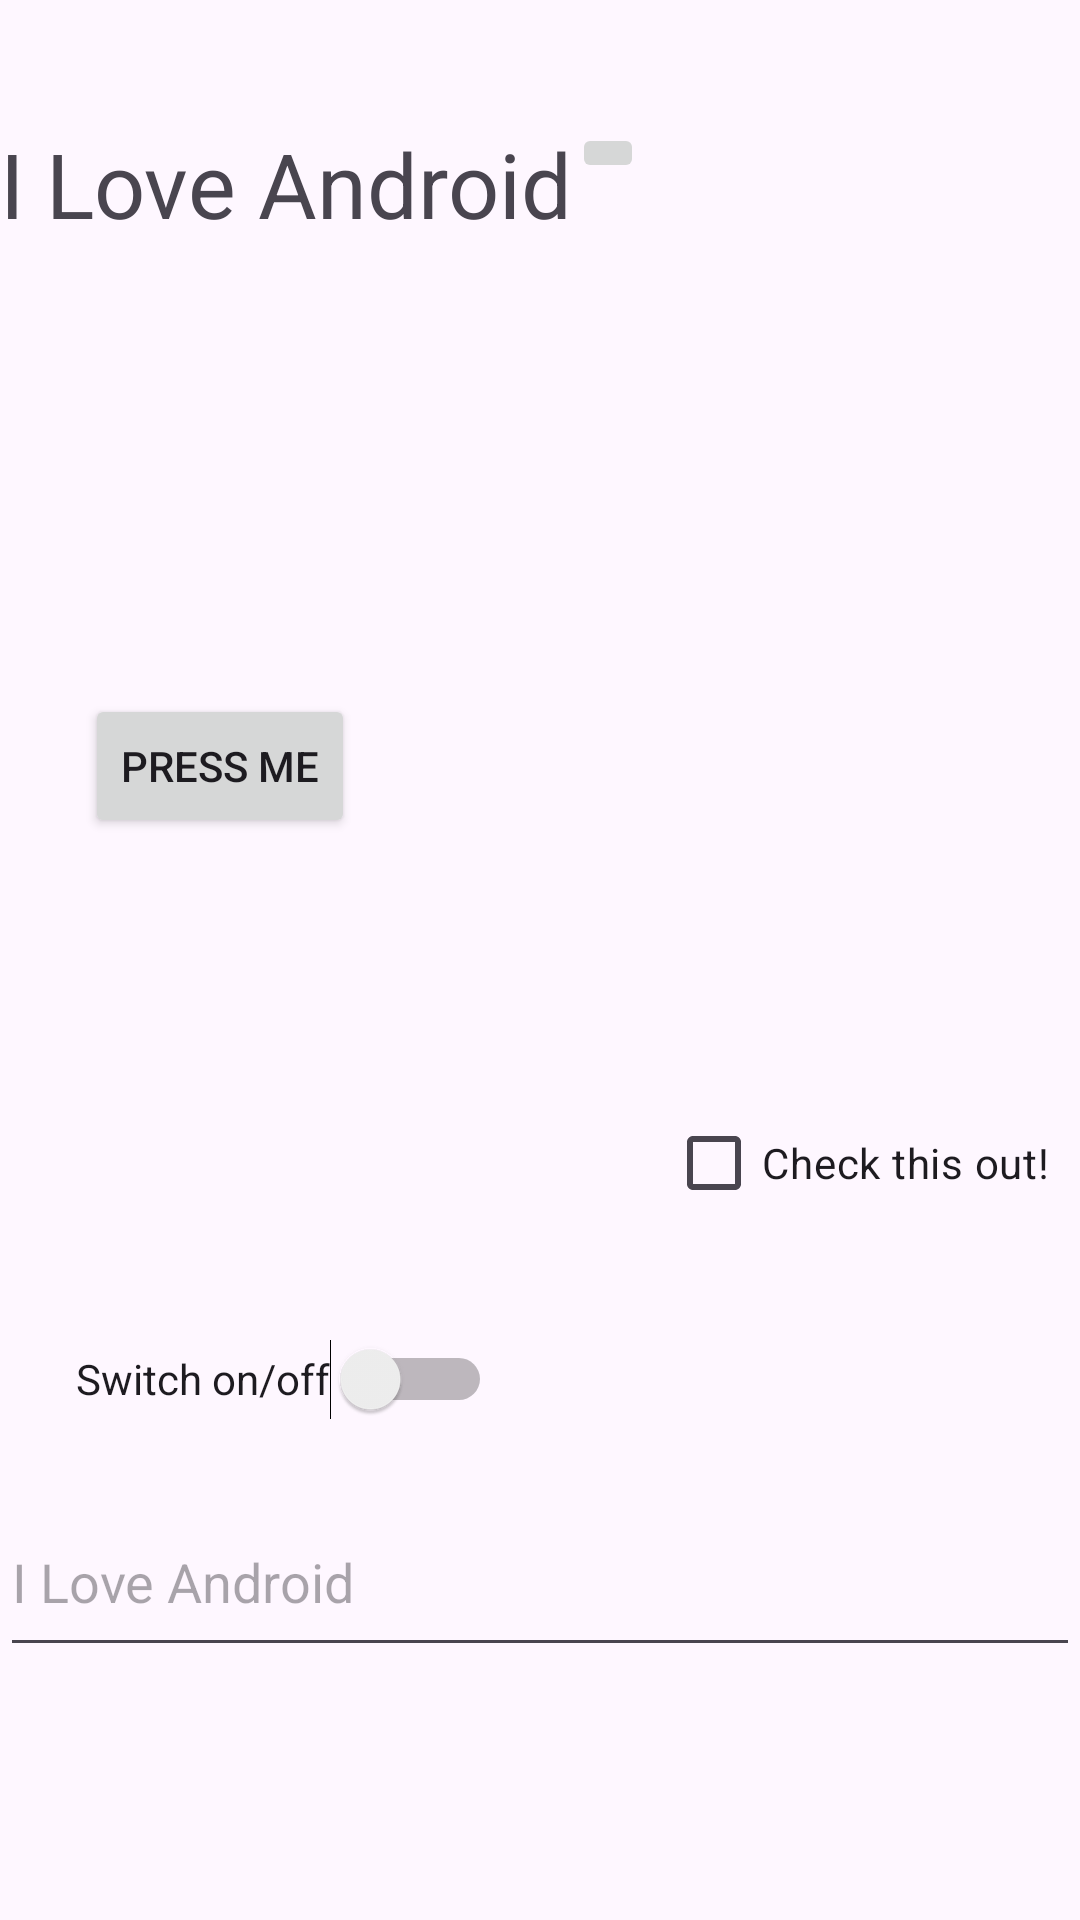

Produce the Android XML layout that renders to this screen, including the resource entries it uses.
<!-- AndroidManifest.xml: application theme Theme.FirstApplicationCST2355 -->
<!-- res/layout/activity_main_constraint.xml -->
<?xml version="1.0" encoding="utf-8"?>
<androidx.constraintlayout.widget.ConstraintLayout xmlns:tools="http://schemas.android.com/tools"
    android:layout_width="match_parent"
    android:layout_height="match_parent"
    xmlns:android="http://schemas.android.com/apk/res/android"
    xmlns:app="http://schemas.android.com/apk/res-auto">


    <TextView
        android:id="@+id/firstText"
        android:layout_width="wrap_content"
        android:layout_height="wrap_content"
        android:text="@string/firstText"
        android:textSize="30sp"
        app:layout_constraintBottom_toTopOf="@+id/switchElement"
        app:layout_constraintEnd_toStartOf="@+id/imageButton"
        app:layout_constraintStart_toStartOf="parent"
        app:layout_constraintTop_toTopOf="parent"
        app:layout_constraintVertical_bias="0.105" />

    <ImageButton
        android:id="@+id/imageButton"
        android:layout_width="wrap_content"
        android:layout_height="wrap_content"
        android:contentDescription="@string/imageButton"
        android:src="@drawable/flag"
        app:layout_constraintStart_toEndOf="@+id/firstText"
        app:layout_constraintTop_toTopOf="@+id/firstText" />

    <Button
        android:id="@+id/buttonPressMe"
        android:layout_width="wrap_content"
        android:layout_height="wrap_content"
        android:text="@string/buttonPressMe"
        app:layout_constraintBottom_toTopOf="@+id/switchElement"
        app:layout_constraintEnd_toEndOf="parent"
        app:layout_constraintHorizontal_bias="0.105"
        app:layout_constraintStart_toStartOf="parent"
        app:layout_constraintTop_toBottomOf="@+id/firstText" />

    <Switch
        android:id="@+id/switchElement"
        android:layout_width="wrap_content"
        android:layout_height="wrap_content"
        android:minHeight="60dp"
        android:text="@string/switch_text"
        app:layout_constraintBottom_toBottomOf="parent"
        app:layout_constraintEnd_toEndOf="parent"
        app:layout_constraintHorizontal_bias="0.114"
        app:layout_constraintStart_toStartOf="parent"
        app:layout_constraintTop_toBottomOf="@+id/buttonPressMe" />

    <CheckBox
        android:id="@+id/checkBox"
        android:layout_width="wrap_content"
        android:layout_height="wrap_content"
        android:layout_marginEnd="10dp"
        android:text="@string/checkBox"
        app:layout_constraintBottom_toTopOf="@+id/editText"
        app:layout_constraintEnd_toEndOf="parent"
        app:layout_constraintTop_toBottomOf="@+id/buttonPressMe" />

    <EditText
        android:id="@+id/editText"
        android:layout_width="match_parent"
        android:layout_height="wrap_content"
        android:hint="I Love Android"
        android:minHeight="60dp"
        app:layout_constraintTop_toBottomOf="@+id/checkBox"
        app:layout_constraintBottom_toBottomOf="parent"
        tools:layout_editor_absoluteX="25dp"
        tools:layout_editor_absoluteY="203dp" />

</androidx.constraintlayout.widget.ConstraintLayout>
<!-- resources referenced by this layout -->
<resources>
  <string name="buttonPressMe">Press Me</string>
  <string name="checkBox">Check this out!</string>
  <string name="firstText">I Love Android</string>
  <string name="imageButton" translatable="false">Flag</string>
  <string name="switch_text">Switch on/off</string>
  <style name="Theme.FirstApplicationCST2355" parent="Base.Theme.FirstApplicationCST2355" />
  <style name="Base.Theme.FirstApplicationCST2355" parent="Theme.Material3.DayNight">
          
          
      </style>
</resources>
